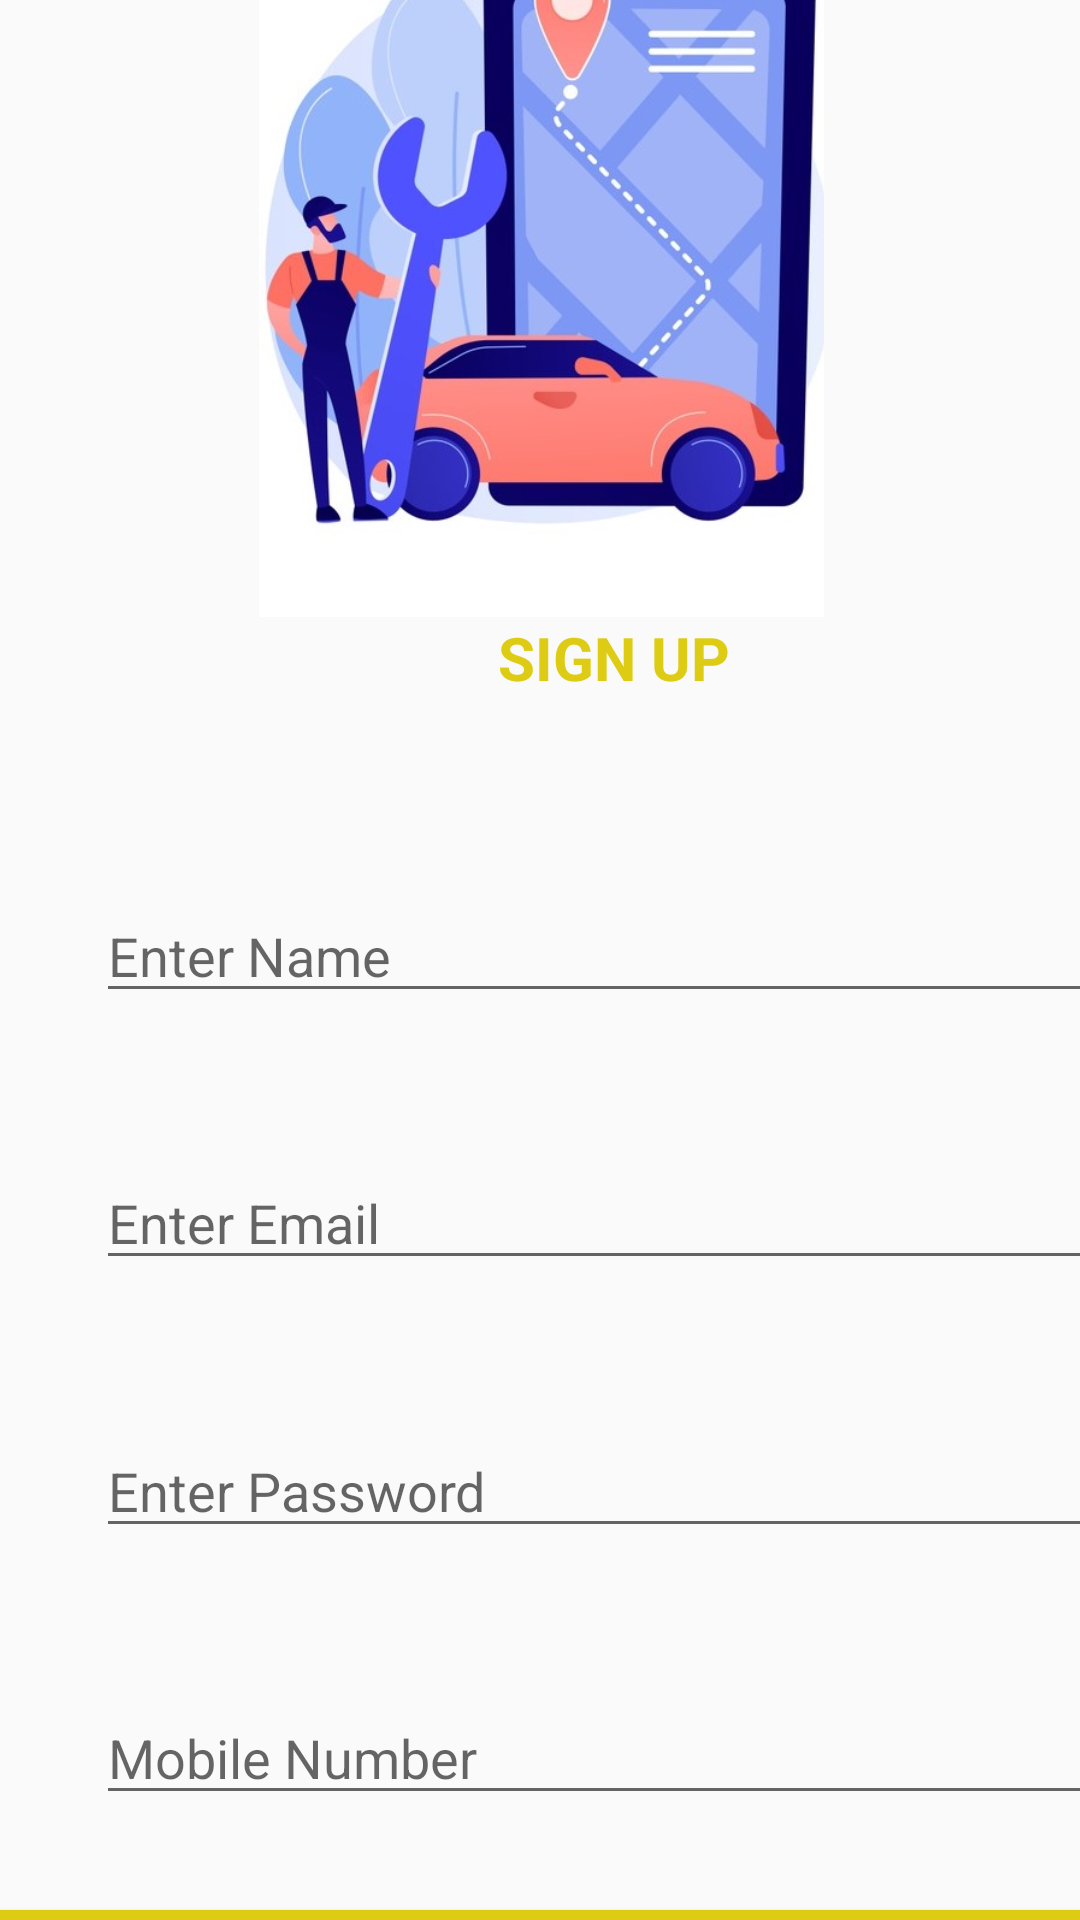

Reconstruct the res/layout file that produces this screen, plus the resources it refers to.
<!-- AndroidManifest.xml: application theme AppTheme.NoActionBar -->
<!-- res/layout/activity_signup.xml -->
<?xml version="1.0" encoding="utf-8"?>
<androidx.constraintlayout.widget.ConstraintLayout xmlns:android="http://schemas.android.com/apk/res/android"
    xmlns:app="http://schemas.android.com/apk/res-auto"
    xmlns:tools="http://schemas.android.com/tools"
    android:layout_width="match_parent"
    android:layout_height="match_parent"
    tools:context=".Signup">

    <androidx.constraintlayout.widget.ConstraintLayout
        android:id="@+id/constraintLayout3"
        android:layout_width="409dp"
        android:layout_height="250dp"
        app:layout_constraintBottom_toTopOf="@+id/constraintLayout4"
        app:layout_constraintEnd_toEndOf="parent"
        app:layout_constraintStart_toStartOf="parent"
        app:layout_constraintTop_toTopOf="parent">

        <ImageView
            android:id="@+id/imageView2"
            android:layout_width="wrap_content"
            android:layout_height="wrap_content"
            app:layout_constraintEnd_toEndOf="parent"
            app:layout_constraintStart_toStartOf="parent"
            app:layout_constraintTop_toTopOf="parent"
            app:srcCompat="@drawable/car"
            android:contentDescription="@string/todo" />
    </androidx.constraintlayout.widget.ConstraintLayout>

    <androidx.constraintlayout.widget.ConstraintLayout
        android:id="@+id/constraintLayout4"
        android:layout_width="409dp"
        android:layout_height="479dp"
        app:layout_constraintBottom_toBottomOf="parent"
        app:layout_constraintEnd_toEndOf="parent"
        app:layout_constraintHorizontal_bias="0.0"
        app:layout_constraintStart_toStartOf="parent"
        app:layout_constraintTop_toBottomOf="@+id/constraintLayout3">

        <TextView
            android:id="@+id/textSignupdis"
            android:layout_width="wrap_content"
            android:layout_height="wrap_content"
            android:text="@string/register_title_dis"
            android:textColor="@color/colorPrimary"
            android:textSize="20sp"
            android:textStyle="bold"
            app:layout_constraintEnd_toEndOf="parent"
            app:layout_constraintStart_toStartOf="parent"
            app:layout_constraintTop_toTopOf="parent" />

        <Button
            android:id="@+id/signupBtn"
            android:layout_width="0dp"
            android:layout_height="wrap_content"
            android:background="@color/colorPrimary"
            android:text="@string/signup"
            android:textAllCaps="true"
            android:textColor="@color/colorAccent"
            android:textSize="15sp"
            android:textStyle="bold"

            app:layout_constraintBottom_toBottomOf="parent"
            app:layout_constraintEnd_toEndOf="parent"
            app:layout_constraintHorizontal_bias="0.0"
            app:layout_constraintStart_toStartOf="parent" />

        <EditText
            android:id="@+id/SinputName"
            android:layout_width="0dp"
            android:layout_height="wrap_content"
            android:layout_marginTop="32dp"
            android:layout_marginBottom="8dp"
            android:ems="10"
            android:inputType="textPersonName"
            android:hint="@string/enter_name"
            app:layout_constraintBottom_toTopOf="@+id/SinputEmail"
            app:layout_constraintEnd_toEndOf="@+id/SinputEmail"
            app:layout_constraintStart_toStartOf="@+id/SinputEmail"
            app:layout_constraintTop_toBottomOf="@+id/textSignupdis"
            android:importantForAutofill="no" />

        <EditText
            android:id="@+id/SinputPassword"
            android:layout_width="0dp"
            android:layout_height="wrap_content"
            android:layout_marginTop="8dp"
            android:layout_marginBottom="8dp"
            android:ems="10"
            android:inputType="textPassword"
            android:hint="@string/enter_password"
            app:layout_constraintBottom_toTopOf="@+id/SinputMobile"
            app:layout_constraintEnd_toEndOf="@+id/SinputMobile"
            app:layout_constraintStart_toStartOf="@+id/SinputMobile"
            app:layout_constraintTop_toBottomOf="@+id/SinputEmail"
            android:autofillHints=""
            tools:targetApi="o" />

        <EditText
            android:id="@+id/SinputEmail"
            android:layout_width="0dp"
            android:layout_height="wrap_content"
            android:layout_marginTop="8dp"
            android:layout_marginBottom="8dp"
            android:ems="10"
            android:hint="@string/enter_email2"
            android:inputType="textEmailAddress"
            app:layout_constraintBottom_toTopOf="@+id/SinputPassword"
            app:layout_constraintEnd_toEndOf="@+id/SinputPassword"
            app:layout_constraintStart_toStartOf="@+id/SinputPassword"
            app:layout_constraintTop_toBottomOf="@+id/SinputName"
            android:autofillHints=""
            tools:targetApi="o" />

        <EditText
            android:id="@+id/SinputMobile"
            android:layout_width="0dp"
            android:layout_height="wrap_content"
            android:layout_marginStart="32dp"
            android:layout_marginTop="8dp"
            android:layout_marginEnd="32dp"
            android:ems="10"
            android:inputType="phone"
            android:hint="@string/mobile_number"
            app:layout_constraintBottom_toTopOf="@+id/signupBtn"
            app:layout_constraintEnd_toEndOf="parent"
            app:layout_constraintStart_toStartOf="parent"
            app:layout_constraintTop_toBottomOf="@+id/SinputPassword"
            android:autofillHints=""
            tools:targetApi="o" />

    </androidx.constraintlayout.widget.ConstraintLayout>
</androidx.constraintlayout.widget.ConstraintLayout>
<!-- resources referenced by this layout -->
<resources>
  <color name="colorAccent">#FFFF</color>
  <color name="colorPrimary">#DECC14</color>
  <!-- drawable car: jpg bitmap (drawable, 71231 bytes) -->
  <string name="enter_email2">Enter Email</string>
  <string name="enter_name">Enter Name</string>
  <string name="enter_password">Enter Password</string>
  <string name="mobile_number">Mobile Number</string>
  <string name="register_title_dis">SIGN UP</string>
  <string name="signup">Signup</string>
  <string name="todo">TODO</string>
  <style name="AppTheme.NoActionBar" parent="Theme.AppCompat.Light.NoActionBar">
          <item name="windowActionBar">false</item>
          <item name="actionMenuTextColor">@color/colorPrimary</item>
          <item name="android:windowDrawsSystemBarBackgrounds" tools:targetApi="lollipop">true</item>
          <item name="android:statusBarColor" tools:targetApi="lollipop">@color/colorPrimary</item>
  
      </style>
</resources>
